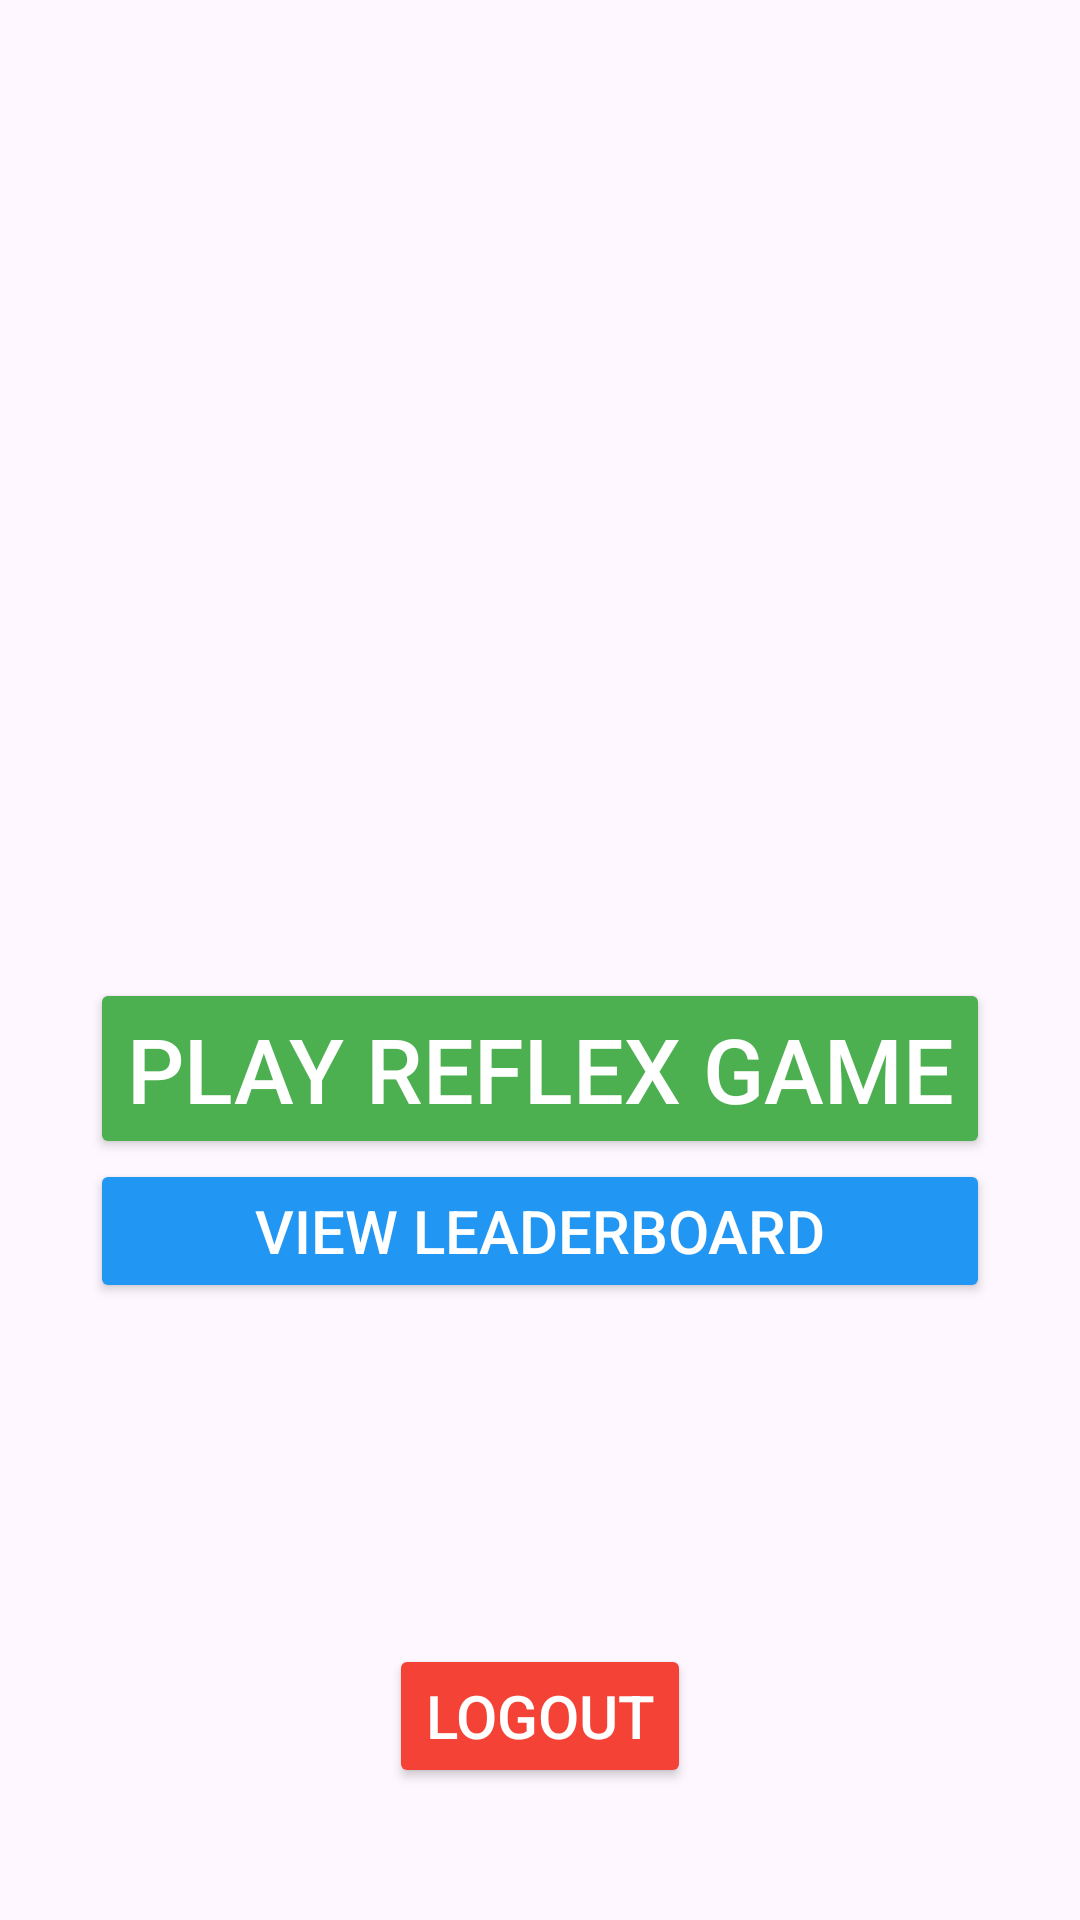

Here is an Android app screen rendered from its layout file. Give the layout XML and the strings, colors and styles it references.
<!-- AndroidManifest.xml: application theme Theme.ReflexGameMobileApplications -->
<!-- res/layout/activity_main.xml -->
<?xml version="1.0" encoding="utf-8"?>
<androidx.constraintlayout.widget.ConstraintLayout xmlns:android="http://schemas.android.com/apk/res/android"
    xmlns:app="http://schemas.android.com/apk/res-auto"
    android:layout_width="match_parent"
    android:layout_height="match_parent"
    android:padding="24dp">

    <LinearLayout
        android:id="@+id/centeredContent"
        android:layout_width="wrap_content"
        android:layout_height="wrap_content"
        android:orientation="vertical"
        android:gravity="center"
        app:layout_constraintTop_toTopOf="parent"
        app:layout_constraintBottom_toBottomOf="parent"
        app:layout_constraintStart_toStartOf="parent"
        app:layout_constraintEnd_toEndOf="parent">

        <TextView
            android:id="@+id/welcomeText"
            android:layout_width="wrap_content"
            android:layout_height="wrap_content"
            android:minHeight="80dp"
            android:textSize="40sp"
            android:gravity="center"
            android:layout_marginBottom="24dp"/>

        <Button
            android:id="@+id/playGameButton"
            android:layout_width="300dp"
            android:layout_height="wrap_content"
            android:text="Play Reflex Game"
            android:layout_marginTop="16dp"
            android:textSize="30sp"
            android:backgroundTint="@color/green"
            android:hapticFeedbackEnabled="true"
            android:textColor="@android:color/white"/>

        <Button
            android:id="@+id/leaderboardButton"
            android:layout_width="300dp"
            android:layout_height="wrap_content"
            android:textSize="20sp"
            android:text="View Leaderboard"
            android:hapticFeedbackEnabled="true"
            android:backgroundTint="@color/blue"
            android:textColor="@android:color/white"/>
    </LinearLayout>

    <Button
        android:id="@+id/logoutBtn"
        android:layout_width="wrap_content"
        android:layout_height="wrap_content"
        android:backgroundTint="@color/red"
        android:textSize="20sp"
        android:text="Logout"
        android:layout_marginBottom="20sp"
        android:hapticFeedbackEnabled="true"
        android:textColor="@android:color/white"
        app:layout_constraintBottom_toBottomOf="parent"
        app:layout_constraintStart_toStartOf="parent"
        app:layout_constraintEnd_toEndOf="parent"/>

</androidx.constraintlayout.widget.ConstraintLayout>
<!-- resources referenced by this layout -->
<resources>
  <color name="blue">#2196F3</color>
  <color name="green">#4CAF50</color>
  <color name="red">#F44336</color>
  <style name="Theme.ReflexGameMobileApplications" parent="Base.Theme.ReflexGameMobileApplications" />
  <style name="Base.Theme.ReflexGameMobileApplications" parent="Theme.Material3.DayNight.NoActionBar">
          
          
      </style>
</resources>
